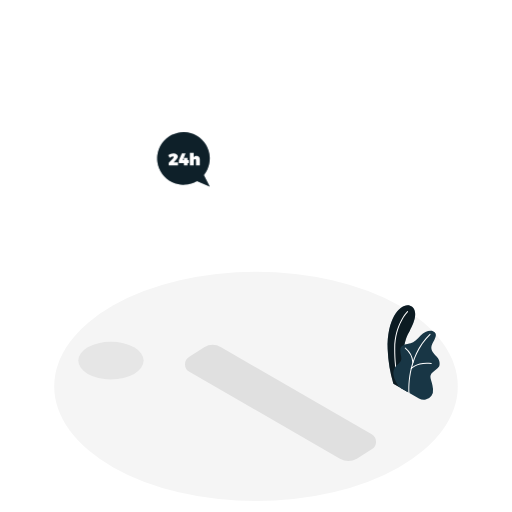
t = 0.00 s
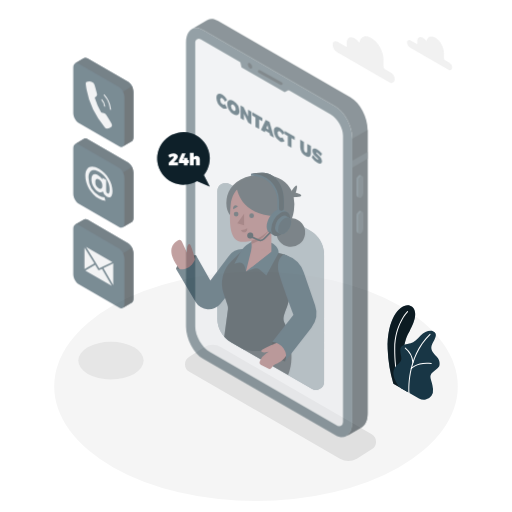
t = 0.42 s
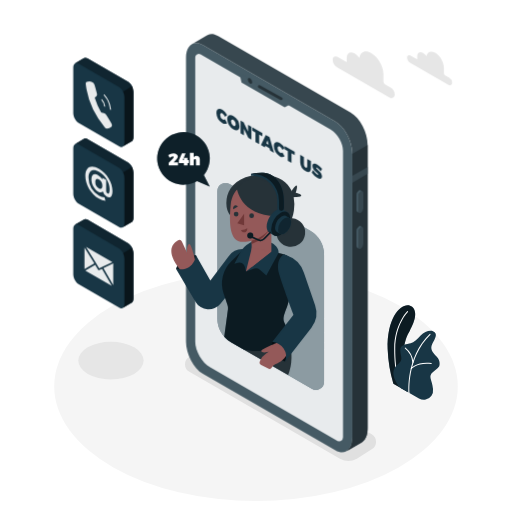
t = 0.83 s
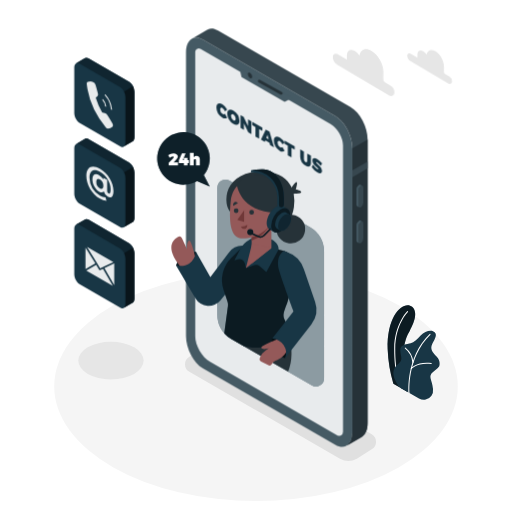
t = 1.25 s
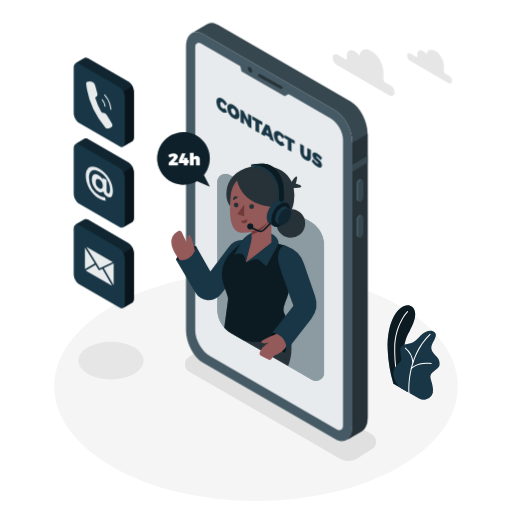
t = 1.67 s
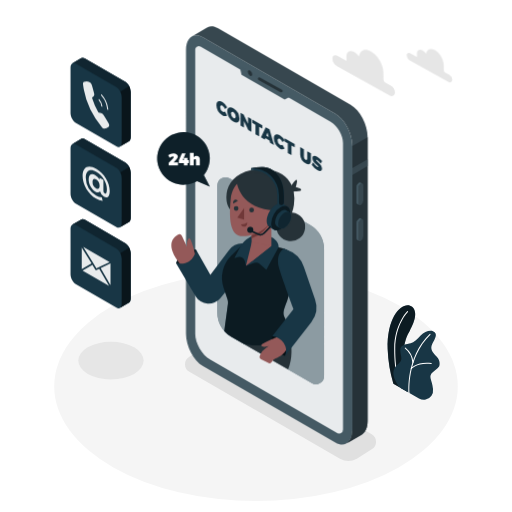
t = 2.08 s

The animated SVG that drew these frames (rendered in a browser with its animation timeline set to each time). Animation: 5 CSS @keyframes rules; one cycle of 2.50 s, repeats indefinitely.

<svg class="animated" id="freepik_stories-contact-us" xmlns="http://www.w3.org/2000/svg" viewBox="0 0 500 500" version="1.1" xmlns:xlink="http://www.w3.org/1999/xlink" xmlns:svgjs="http://svgjs.com/svgjs"><style>svg#freepik_stories-contact-us:not(.animated) .animable {opacity: 0;}svg#freepik_stories-contact-us.animated #freepik--Device--inject-2 {animation: 1s 1 forwards cubic-bezier(.36,-0.01,.5,1.38) slideDown,1.5s Infinite  linear floating;animation-delay: 0s,1s;}svg#freepik_stories-contact-us.animated #freepik--Character--inject-2 {animation: 1s 1 forwards cubic-bezier(.36,-0.01,.5,1.38) fadeIn,1.5s Infinite  linear floating;animation-delay: 0s,1s;}svg#freepik_stories-contact-us.animated #freepik--Icons--inject-2 {animation: 1s 1 forwards cubic-bezier(.36,-0.01,.5,1.38) fadeIn,1.5s Infinite  linear shake;animation-delay: 0s,1s;}svg#freepik_stories-contact-us.animated #freepik--Clouds--inject-2 {animation: 1s 1 forwards cubic-bezier(.36,-0.01,.5,1.38) slideDown,1.5s Infinite  linear wind;animation-delay: 0s,1s;}            @keyframes slideDown {                0% {                    opacity: 0;                    transform: translateY(-30px);                }                100% {                    opacity: 1;                    transform: translateY(0);                }            }                    @keyframes floating {                0% {                    opacity: 1;                    transform: translateY(0px);                }                50% {                    transform: translateY(-10px);                }                100% {                    opacity: 1;                    transform: translateY(0px);                }            }                    @keyframes fadeIn {                0% {                    opacity: 0;                }                100% {                    opacity: 1;                }            }                    @keyframes shake {                10%, 90% {                    transform: translate3d(-1px, 0, 0);                  }                  20%, 80% {                    transform: translate3d(2px, 0, 0);                  }                  30%, 50%, 70% {                    transform: translate3d(-4px, 0, 0);                  }                  40%, 60% {                    transform: translate3d(4px, 0, 0);                  }            }                    @keyframes wind {                0% {                    transform: rotate( 0deg );                }                25% {                    transform: rotate( 1deg );                }                75% {                    transform: rotate( -1deg );                }            }        </style><g id="freepik--Floor--inject-2" class="animable" style="transform-origin: 250px 377.35px;"><ellipse cx="250" cy="377.35" rx="197.05" ry="111.94" style="fill: rgb(245, 245, 245); transform-origin: 250px 377.35px;" id="elt6g0qkz484" class="animable"></ellipse></g><g id="freepik--Shadows--inject-2" class="animable" style="transform-origin: 221.843px 391.992px;"><path d="M332,447.93,184.91,363a8.5,8.5,0,0,1,0-14.73l14.51-9.15a16.5,16.5,0,0,1,16.47,0L363,424.06a8.5,8.5,0,0,1,0,14.73l-14.51,9.14A16.46,16.46,0,0,1,332,447.93Z" style="fill: rgb(224, 224, 224); transform-origin: 273.955px 393.531px;" id="el2bit7wtj5lo" class="animable"></path><ellipse cx="108.35" cy="352.17" rx="31.92" ry="18.33" style="fill: rgb(230, 230, 230); transform-origin: 108.35px 352.17px;" id="elur1r0bg0et" class="animable"></ellipse></g><g id="freepik--Plants--inject-2" class="animable" style="transform-origin: 403.941px 344.214px;"><path d="M384.16,374.7l14,8.05s-7.15-22.47-3.34-45.12c1.44-8.56,4.53-12.81,5.61-15.1s9.45-16.44,2-22.92-24.78,6.55-23.84,41.42A135.23,135.23,0,0,0,384.16,374.7Z" style="fill: #183645; transform-origin: 392.02px 340.378px;" id="eltvigj4rw96i" class="animable"></path><g id="elr8yngnjkqq"><path d="M384.16,374.7l14,8.05s-7.15-22.47-3.34-45.12c1.44-8.56,4.53-12.81,5.61-15.1s9.45-16.44,2-22.92-24.78,6.55-23.84,41.42A135.23,135.23,0,0,0,384.16,374.7Z" style="opacity: 0.5; transform-origin: 392.02px 340.378px;" class="animable" id="el25qq3gtip1x"></path></g><path d="M390.67,378.94a.49.49,0,0,1-.47-.32c-.05-.15-5.4-14.77-5.23-38.27s12.52-36.26,12.64-36.38a.5.5,0,0,1,.71,0,.5.5,0,0,1,0,.71c-.12.12-12.18,12.5-12.35,35.68s5.11,37.78,5.17,37.92a.5.5,0,0,1-.3.64A.47.47,0,0,1,390.67,378.94Z" style="fill: rgb(255, 255, 255); transform-origin: 391.717px 341.382px;" id="elq4c1nc2cg1j" class="animable"></path><path d="M390,378.14l19.14,11a9.21,9.21,0,0,0,12.22-2.63,10,10,0,0,0,1.51-6.65c-.92-9.94-5.24-12.23.05-16.66s6.67-4.74,6.37-9-3.21-6.12-4.59-7.8-5.2-5.2-2.6-10.4,6.15-10.23.77-12.53c-3.21-1.38-8.56.46-12.08,4.28s-6.42,6.57-9.79,7.49-10.39,1.07-10.09,6.88,1.84,7.8.46,10.39C388.77,357.35,377.46,360.1,390,378.14Z" style="fill: #183645; transform-origin: 406.764px 356.718px;" id="el54o1ltmzxh7" class="animable"></path><path d="M399.46,384.06a.52.52,0,0,1-.5-.46c0-.34-2.94-34.66,20.66-57.5a.5.5,0,0,1,.69.72c-23.26,22.51-20.38,56.35-20.35,56.69a.5.5,0,0,1-.45.54Z" style="fill: rgb(255, 255, 255); transform-origin: 409.641px 355.023px;" id="el14fs1394wpaf" class="animable"></path><path d="M403.25,354.52a.5.5,0,0,1-.5-.46,19.64,19.64,0,0,0-7.23-13.73.5.5,0,0,1-.12-.7.49.49,0,0,1,.69-.12A20.37,20.37,0,0,1,403.75,354a.51.51,0,0,1-.46.55Z" style="fill: rgb(255, 255, 255); transform-origin: 399.529px 346.984px;" id="elw3eqg808dqp" class="animable"></path><path d="M401.62,360.41a.5.5,0,0,1-.33-.12.51.51,0,0,1-.05-.71c.24-.28,6.15-6.8,20-5.07a.5.5,0,0,1,.43.56.51.51,0,0,1-.56.44c-13.3-1.67-19.07,4.67-19.13,4.73A.51.51,0,0,1,401.62,360.41Z" style="fill: rgb(255, 255, 255); transform-origin: 411.397px 357.314px;" id="elgf89c1yxohr" class="animable"></path></g><g id="freepik--Device--inject-2" class="animable" style="transform-origin: 270.315px 235.548px;"><path d="M327.52,437.78,198.16,363.09c-9.13-5.27-16.53-19.41-16.53-31.58v-277c0-12.17,7.4-17.76,16.53-12.49l129.36,74.69c9.13,5.27,16.53,19.41,16.53,31.58v277C344.05,437.45,336.65,443.05,327.52,437.78Z" style="fill: rgb(69, 90, 100); transform-origin: 262.84px 239.899px;" id="el7ahp0ocpr2x" class="animable"></path><path d="M342.42,108,213.05,33.31c-3.9-2.25-7.48-2.51-10.31-1.13h0a8.45,8.45,0,0,0-1,.59l-14.5,8.43c2.92-1.75,6.74-1.62,10.93.8l129.36,74.69c9.13,5.27,16.53,19.41,16.53,31.58v277c0,6.44-2.07,11-5.37,13.16L353,430.1h0c3.65-1.94,6-6.69,6-13.5v-277C359,127.41,351.55,113.27,342.42,108Z" style="fill: rgb(55, 71, 79); transform-origin: 273.12px 234.882px;" id="elme51iym9mkc" class="animable"></path><path d="M344.05,148.27v277c0,6.44-2.07,11-5.37,13.16L353,430.1h0c3.65-1.94,6-6.69,6-13.5v-277l-14.9,8.65Z" style="fill: rgb(38, 50, 56); transform-origin: 348.84px 289.015px;" id="eliblosns4dm" class="animable"></path><polygon points="358.95 161.09 344.05 169.69 344.05 176.41 358.95 167.8 358.95 161.09" style="fill: rgb(55, 71, 79); transform-origin: 351.5px 168.75px;" id="ela1qitx8jwzs" class="animable"></polygon><path d="M352.42,205.78h0c-1.33.77-2.41-.05-2.41-1.82V189.51a5.78,5.78,0,0,1,2.41-4.61h0c1.33-.77,2.41,0,2.41,1.82v14.45A5.78,5.78,0,0,1,352.42,205.78Z" style="fill: rgb(55, 71, 79); transform-origin: 352.42px 195.336px;" id="elunrzuiev5pr" class="animable"></path><path d="M350,204V189.51a5.78,5.78,0,0,1,2.41-4.61,1.54,1.54,0,0,1,1.52-.14v0l-1.81-.93h0a1.56,1.56,0,0,0-1.56.12,5.8,5.8,0,0,0-2.42,4.61V203a2.17,2.17,0,0,0,.82,1.93h0l1.89,1v0A2.08,2.08,0,0,1,350,204Z" style="fill: rgb(69, 90, 100); transform-origin: 351.029px 194.803px;" id="elgcwplu6jlvs" class="animable"></path><path d="M352.42,240.75h0c-1.33.77-2.41,0-2.41-1.82V224.48a5.79,5.79,0,0,1,2.41-4.61h0c1.33-.77,2.41,0,2.41,1.83v14.44A5.76,5.76,0,0,1,352.42,240.75Z" style="fill: rgb(55, 71, 79); transform-origin: 352.42px 230.31px;" id="elm982eqrh7vp" class="animable"></path><path d="M350,238.93V224.48a5.79,5.79,0,0,1,2.41-4.61,1.57,1.57,0,0,1,1.52-.14h0l-1.81-.94v0a1.51,1.51,0,0,0-1.56.12,5.77,5.77,0,0,0-2.42,4.61V238a2.16,2.16,0,0,0,.82,1.93h0l1.89,1v0A2.07,2.07,0,0,1,350,238.93Z" style="fill: rgb(69, 90, 100); transform-origin: 351.029px 229.779px;" id="elbjrpaaofv9" class="animable"></path><path d="M323,124.48,195.88,51.06a3.51,3.51,0,0,0-5.26,3V331.51c0,9.26,6.57,20.63,14.59,25.26l124,71.63a3.87,3.87,0,0,0,5.8-3.35V145.31C335.06,137.67,329.64,128.3,323,124.48Z" style="fill: #183645; transform-origin: 262.815px 239.754px;" id="eldbqr62s08qc" class="animable"></path><g id="el8c5izif562l"><path d="M323,124.48,195.88,51.06a3.51,3.51,0,0,0-5.26,3V331.51c0,9.26,6.57,20.63,14.59,25.26l124,71.63a3.87,3.87,0,0,0,5.8-3.35V145.31C335.06,137.67,329.64,128.3,323,124.48Z" style="fill: rgb(255, 255, 255); opacity: 0.9; transform-origin: 262.815px 239.754px;" class="animable" id="elfqz7m2jnbxa"></path></g><polygon points="233.9 70.23 235.87 78.52 278.01 102.82 285.29 98.94 233.9 70.23" style="fill: rgb(69, 90, 100); transform-origin: 259.595px 86.525px;" id="elnbneagbsg4" class="animable"></polygon><path d="M246.29,78.24c0,1.38-1,1.93-2.16,1.25A4.78,4.78,0,0,1,242,75.75c0-1.37,1-1.93,2.16-1.24A4.76,4.76,0,0,1,246.29,78.24Z" style="fill: rgb(38, 50, 56); transform-origin: 244.145px 76.9977px;" id="elf8awnr2l5x5" class="animable"></path><path d="M274.68,95.79a1.41,1.41,0,0,1-.66-.17l-21.52-12a1.35,1.35,0,0,1,1.31-2.36l21.53,12a1.35,1.35,0,0,1-.66,2.53Z" style="fill: rgb(38, 50, 56); transform-origin: 263.934px 88.448px;" id="elrc5erplot1" class="animable"></path><path d="M217.28,108.8c-1.31-.76-2.26-.1-2.26,1.57a5.07,5.07,0,0,0,2.26,4.22,2.38,2.38,0,0,0,2.47,0l2.09,3.78a4.53,4.53,0,0,1-4.75-.23,12.11,12.11,0,0,1-5.78-9.84c0-3.71,2.49-5,5.92-3a13.54,13.54,0,0,1,4.61,5l-2.09,1.66A7.37,7.37,0,0,0,217.28,108.8Z" style="fill: #183645; transform-origin: 216.575px 111.648px;" id="elbsf0kwy3g9q" class="animable"></path><path d="M233.87,121.33c0,3.74-2.53,5-6,3a12.35,12.35,0,0,1-6-10c0-3.74,2.53-5,6-3A12.28,12.28,0,0,1,233.87,121.33Zm-8.29-4.77a5.42,5.42,0,0,0,2.34,4.35c1.24.72,2.24,0,2.24-1.7a5.23,5.23,0,0,0-2.24-4.27C226.66,114.21,225.58,114.83,225.58,116.56Z" style="fill: #183645; transform-origin: 227.87px 117.83px;" id="elyymfuijrlu" class="animable"></path><path d="M237.9,117.36l4.32,9v-6.48l3.27,1.89v12.61l-3-1.74-4.3-8.92v6.44l-3.29-1.9V115.62Z" style="fill: #183645; transform-origin: 240.195px 125px;" id="elw6l9endxcmo" class="animable"></path><path d="M256.18,127.91v3.3l-3.12-1.8v9.32l-3.61-2.09v-9.32l-3.1-1.79v-3.29Z" style="fill: #183645; transform-origin: 251.265px 130.485px;" id="eltae5lg8sw5" class="animable"></path><path d="M263.22,142.81l-4.1-2.37-.56,1.46-3.7-2.14,4.61-9.95,3.71,2.14,4.44,15.18-3.85-2.22Zm-.89-3.5L261.21,135l-1.15,3Z" style="fill: #183645; transform-origin: 261.24px 138.47px;" id="elyjtnoluoh0i" class="animable"></path><path d="M273.35,141.17c-1.31-.75-2.26-.1-2.26,1.58a5.09,5.09,0,0,0,2.26,4.22,2.42,2.42,0,0,0,2.48,0l2.09,3.78a4.59,4.59,0,0,1-4.76-.23,12.11,12.11,0,0,1-5.78-9.85c0-3.71,2.5-5,5.92-3a13.76,13.76,0,0,1,4.62,5l-2.09,1.65A7.53,7.53,0,0,0,273.35,141.17Z" style="fill: #183645; transform-origin: 272.65px 144.019px;" id="elp9wljvl8e9" class="animable"></path><path d="M287.78,146.16v3.29l-3.12-1.8V157l-3.61-2.09v-9.32l-3.1-1.79v-3.29Z" style="fill: #183645; transform-origin: 282.865px 148.755px;" id="elop5loptdhk" class="animable"></path><path d="M298.45,161.64c.89.51,1.57.11,1.57-1.14v-7.27l3.62,2.08v7.27c0,3.35-2,4.35-5.2,2.52a10.3,10.3,0,0,1-5.29-8.57v-7.27l3.62,2.09v7.27A3.71,3.71,0,0,0,298.45,161.64Z" style="fill: #183645; transform-origin: 298.395px 157.632px;" id="elfrx20yn071" class="animable"></path><path d="M309.47,161.68c-.41-.23-.67-.24-.67.14,0,1.58,5.65,3.86,5.65,8.43,0,2.8-2.13,2.81-4.59,1.39a18.27,18.27,0,0,1-5.47-5.17l1.34-2.36a16.08,16.08,0,0,0,4.16,4.36c.53.31.87.31.87-.14,0-1.64-5.66-3.82-5.66-8.25,0-2.52,1.84-3,4.68-1.4a17.42,17.42,0,0,1,4.75,4.23l-1.31,2.42A19.69,19.69,0,0,0,309.47,161.68Z" style="fill: #183645; transform-origin: 309.46px 165.163px;" id="eld6tgcunmykr" class="animable"></path></g><g id="freepik--speech-bubble--inject-2" class="animable" style="transform-origin: 179.174px 155.62px;"><path d="M199.09,170.94a25.69,25.69,0,1,0-6.74,5.83l12.52,5.44Z" style="fill: #183645; transform-origin: 179.174px 155.62px;" id="ell74f838fzl" class="animable"></path><g id="el505gij1p2qa"><path d="M199.09,170.94a25.69,25.69,0,1,0-6.74,5.83l12.52,5.44Z" style="opacity: 0.4; transform-origin: 179.174px 155.62px;" class="animable" id="elcdn3ng6wwat"></path></g><path d="M169.65,153.34c0-.39-.28-.61-.79-.61a5.72,5.72,0,0,0-3.16,1.49l-1.42-2.76a9.08,9.08,0,0,1,5.17-1.82c2.4,0,4.22,1.26,4.22,3.14,0,1.34-1,2.63-2.28,3.92l-1.79,1.77h4.23v2.94h-9.09V159l4.05-4.19A2.73,2.73,0,0,0,169.65,153.34Z" style="fill: rgb(255, 255, 255); transform-origin: 169.055px 155.525px;" id="elv3zqt1jewll" class="animable"></path><path d="M181.23,149.81l-2.76,6.62h1.13V154.2h3.48v2.23h1.32v2.73h-1.32v2.25H179.6v-2.25h-4.95v-2.48l3-6.87Z" style="fill: rgb(255, 255, 255); transform-origin: 179.525px 155.61px;" id="elmd89awmi7po" class="animable"></path><path d="M195.14,155.64v5.77h-3.72v-4.7a1.08,1.08,0,0,0-1.07-1.23c-.73,0-1.19.57-1.19,1.45v4.48h-3.72V149.15h3.72v4.51a3.14,3.14,0,0,1,2.74-1.46A3.17,3.17,0,0,1,195.14,155.64Z" style="fill: rgb(255, 255, 255); transform-origin: 190.296px 155.28px;" id="el3yrejuvcrxb" class="animable"></path></g><g id="freepik--Character--inject-2" class="animable animator-active" style="transform-origin: 241.879px 274.784px;"><path d="M316.44,248.56V372.81a8,8,0,0,1-12,6.94l-66.92-38.64-11.86-6.84A26.95,26.95,0,0,1,212.2,311V186.74a8,8,0,0,1,12-6.94L303,225.29A26.87,26.87,0,0,1,316.44,248.56Z" style="fill: #183645; transform-origin: 264.32px 279.775px;" id="el2io1na0b9on" class="animable"></path><g id="el5rk1f4xdyyg"><path d="M316.44,248.56V372.81a8,8,0,0,1-12,6.94l-66.92-38.64-11.86-6.84A26.95,26.95,0,0,1,212.2,311V186.74a8,8,0,0,1,12-6.94L303,225.29A26.87,26.87,0,0,1,316.44,248.56Z" style="fill: rgb(255, 255, 255); opacity: 0.5; transform-origin: 264.32px 279.775px;" class="animable" id="eledx2pxndb5"></path></g><path d="M277.89,322.08s12.53,20.78,3.48,44.21l-43.88-25.18Z" style="fill: rgb(38, 50, 56); transform-origin: 261.072px 344.185px;" id="elq1bt7w5hzbn" class="animable"></path><g id="eluaf95pjl7c"><circle cx="283.92" cy="226.99" r="14.05" style="fill: rgb(38, 50, 56); transform-origin: 283.92px 226.99px; transform: rotate(-82.98deg);" class="animable" id="elx9wtsbbpnwl"></circle></g><path d="M284,187.59s4.31-7,5.63-6.49-.86,7.18-.86,7.18,6.52,1.36,5.31,3-9.18,1.25-9.18,1.25Z" style="fill: rgb(38, 50, 56); transform-origin: 289.115px 186.822px;" id="elwp2a1vl3cps" class="animable"></path><path d="M287,205.63c-3,22.54-22,22.54-22,22.54L225.2,210.65s-3-2.63-3.92-8.67a26.41,26.41,0,0,1,0-7.46s0-.05,0-.07c1.27-9.48,8.36-19.67,23.8-22.8a50.59,50.59,0,0,1,10.28-1,46.83,46.83,0,0,1,5,.25c12,1.18,20.41,6.78,24.42,15.49a28,28,0,0,1,2,6.15A38.82,38.82,0,0,1,287,205.63Z" style="fill: rgb(38, 50, 56); transform-origin: 254.233px 199.41px;" id="elnjpmudueaa" class="animable"></path><path d="M191.45,249.23s-14.13-.49-19.57,13.28c0,0,6,4.05,13.87,0S191.45,249.23,191.45,249.23Z" style="fill: #183645; transform-origin: 181.802px 256.769px;" id="el3k4nran3bcv" class="animable"></path><g id="elo73oxgpnll"><path d="M191.45,249.23s-14.13-.49-19.57,13.28c0,0,6,4.05,13.87,0S191.45,249.23,191.45,249.23Z" style="opacity: 0.5; transform-origin: 181.802px 256.769px;" class="animable" id="elqmlr9gcs8hi"></path></g><path d="M191.05,255.86s-4-17.38-6.11-17.59-2.52,5.3-2.35,8.41l-5-10.76a2.71,2.71,0,0,0-3.76-1.21c-5,2.75-13.77,11.11,4.72,31.78Z" style="fill: rgb(148, 89, 89); transform-origin: 179.184px 250.431px;" id="elojw81az8dnr" class="animable"></path><path d="M242.25,243.84l-3-.39a17.18,17.18,0,0,0-16,6.72l-17.85,23.76-14-24.7s-1.68,16.8-19.57,13.28l19.21,32.33a14.78,14.78,0,0,0,24.18,1.77l16.44-20.21Z" style="fill: #183645; transform-origin: 207.04px 272.686px;" id="elwx9jimhxpu9" class="animable"></path><path d="M280.35,299.29c-4,10.14-4.44,12.12-2,17.19a64.87,64.87,0,0,1,4,11.64s-18.54,20.78-44.93,13l-11.86-6.84a26.56,26.56,0,0,1-6.58-5.36L222.59,302a9.4,9.4,0,0,0-.42-4.21l-3.79-11.11a30.36,30.36,0,0,1,7.52-31.51l12.74-12.45L272.1,247l5,1.43A14.15,14.15,0,0,1,287.18,264C285.54,275.8,282.86,292.92,280.35,299.29Z" style="fill: #183645; transform-origin: 252.038px 292.792px;" id="el2wr2kxm1huf" class="animable"></path><g id="eltmy20prvzho"><path d="M280.35,299.29c-4,10.14-4.44,12.12-2,17.19a64.87,64.87,0,0,1,4,11.64s-18.54,20.78-44.93,13l-11.86-6.84a26.56,26.56,0,0,1-6.58-5.36L222.59,302a9.4,9.4,0,0,0-.42-4.21l-3.79-11.11a30.36,30.36,0,0,1,7.52-31.51l12.74-12.45L272.1,247l5,1.43A14.15,14.15,0,0,1,287.18,264C285.54,275.8,282.86,292.92,280.35,299.29Z" style="opacity: 0.5; transform-origin: 252.038px 292.792px;" class="animable" id="elrkvjfk8002e"></path></g><path d="M260.17,269l-6.7-5.71a5.37,5.37,0,0,0-5.23-1l-8.1,2.79-1.09-4.54a5.38,5.38,0,0,0-6.72-3.91l-3.51,1,5.94-11.38a21.31,21.31,0,0,1,8.59-8.78l2.33-1.28,19.25,1s7.17,3,7.17,9.75l-11.93,22" style="fill: #183645; transform-origin: 250.46px 252.595px;" id="elmf6rcx1jstf" class="animable"></path><polygon points="265.01 245.72 245.71 260.76 245.71 212.87 265.01 212.87 265.01 245.72" style="fill: rgb(148, 89, 89); transform-origin: 255.36px 236.815px;" id="elvfrtuxbmd8p" class="animable"></polygon><polygon points="246.01 241.77 240.14 265.12 264.93 245.72 246.01 241.77" style="fill: rgb(148, 89, 89); transform-origin: 252.535px 253.445px;" id="elhlafjnmcwz" class="animable"></polygon><path d="M245.71,238.3A33.78,33.78,0,0,0,265,219.94v-7.07h-19.3Z" style="fill: rgb(112, 56, 56); transform-origin: 255.35px 225.585px;" id="eln87hpqvhu4c" class="animable"></path><path d="M249.87,177.38c-7.32,0-22.88,4.08-24.68,23.24s-.06,34,9.82,35.44,32.84-5.73,35.92-30.53S257,177.38,249.87,177.38Z" style="fill: rgb(148, 89, 89); transform-origin: 247.932px 206.808px;" id="elebvqmksxp3f" class="animable"></path><polygon points="238.35 208.73 238.35 220.02 231.73 217.99 238.35 208.73" style="fill: rgb(112, 56, 56); transform-origin: 235.04px 214.375px;" id="el3e44v95btso" class="animable"></polygon><circle cx="245.71" cy="210.68" r="2.3" style="fill: rgb(38, 50, 56); transform-origin: 245.71px 210.68px;" id="elvfboez2fi3e" class="animable"></circle><path d="M232.87,209.08a2.3,2.3,0,1,1-2.3-2.31A2.3,2.3,0,0,1,232.87,209.08Z" style="fill: rgb(38, 50, 56); transform-origin: 230.57px 209.07px;" id="elqy5qej6p1nb" class="animable"></path><path d="M227.76,204.28l4.5-2.67s-1.72-1.79-3.44-.72S227.76,204.28,227.76,204.28Z" style="fill: rgb(38, 50, 56); transform-origin: 229.948px 202.415px;" id="el686pv4vla8f" class="animable"></path><path d="M235.24,224.6a9.75,9.75,0,0,0,6.19-1.66s.43,3.27-2.31,3.89S235.24,224.6,235.24,224.6Z" style="fill: rgb(112, 56, 56); transform-origin: 238.347px 224.929px;" id="elag6gqxrgm7b" class="animable"></path><path d="M231.31,183.9s2.75,26.45,38.72,27.28c0,0,10.87-26.29-10.61-34.83S231.31,183.9,231.31,183.9Z" style="fill: rgb(38, 50, 56); transform-origin: 252.045px 192.516px;" id="el2ees0280odo" class="animable"></path><path d="M280.62,207.22h0l0,0h0l-4.42-2.56h0c-1.68-1-4-.86-6.57.62-5.1,2.94-9.24,10.11-9.24,16,0,2.95,1,5,2.72,6h0l4.34,2.5.25.14.15.09v0c1.64.8,3.83.61,6.24-.78,5.1-3,9.24-10.11,9.24-16C283.3,210.25,282.27,208.19,280.62,207.22Z" style="fill: #183645; transform-origin: 271.86px 217.25px;" id="ellb5y5atom8" class="animable"></path><g id="elzniog9y33ae"><ellipse cx="274.06" cy="218.51" rx="13.06" ry="7.54" style="fill: #183645; transform-origin: 274.06px 218.51px; transform: rotate(-60deg);" class="animable" id="elxme0z7y4as"></ellipse></g><g id="ellwdzlk2n75j"><ellipse cx="274.06" cy="218.51" rx="13.06" ry="7.54" style="opacity: 0.5; transform-origin: 274.06px 218.51px; transform: rotate(-60deg);" class="animable" id="el9dk0hwxlrvp"></ellipse></g><path d="M282.39,212.77h0l-3-1.75h0c-1.14-.68-2.73-.59-4.49.42a14,14,0,0,0-6.32,10.95c0,2,.71,3.43,1.86,4.09h0l3,1.71a1,1,0,0,0,.17.1l.1.06h0a4.6,4.6,0,0,0,4.28-.54,14,14,0,0,0,6.32-10.94C284.23,214.84,283.53,213.43,282.39,212.77Z" style="fill: #183645; transform-origin: 276.445px 219.615px;" id="elx1rj81ga4f8" class="animable"></path><path d="M284.23,216.85a14,14,0,0,1-6.32,10.94c-3.5,2-6.33.38-6.33-3.65a13.94,13.94,0,0,1,6.33-10.94C281.4,211.18,284.23,212.81,284.23,216.85Z" style="fill: #183645; transform-origin: 277.905px 220.49px;" id="el3r1fh2nadbn" class="animable"></path><g id="elvnsthpa142i"><path d="M284.23,216.85a14,14,0,0,1-6.32,10.94c-3.5,2-6.33.38-6.33-3.65a13.94,13.94,0,0,1,6.33-10.94C281.4,211.18,284.23,212.81,284.23,216.85Z" style="opacity: 0.3; transform-origin: 277.905px 220.49px;" class="animable" id="el9vxag6pt66g"></path></g><path d="M266.89,172.22a16.64,16.64,0,0,0-10-3.47H256a53.89,53.89,0,0,0-10.93,1c.66,0,1.32,0,2,0h-2v1.86h1.86a24.71,24.71,0,0,1,23.87,24.73v7.87a2.22,2.22,0,0,0,2.45,2.21l.23,0,2-.62h0a1.86,1.86,0,0,1-.41.08,2.45,2.45,0,0,0,2.12-2.48v-7.3C277.17,182.89,271.46,175.79,266.89,172.22Z" style="fill: #183645; transform-origin: 261.13px 187.589px;" id="elteqw8faou1" class="animable"></path><path d="M254.3,235.51a5.75,5.75,0,0,1-2.39-.52l-6.25-2.89a.75.75,0,1,1,.62-1.36l6.25,2.89a4.22,4.22,0,0,0,4.82-.9l6-6.2a.75.75,0,0,1,1.06,0,.76.76,0,0,1,0,1.06l-6,6.2A5.69,5.69,0,0,1,254.3,235.51Z" style="fill: #183645; transform-origin: 254.894px 230.91px;" id="elq57twu4ldtn" class="animable"></path><g id="el8et1hhydsxr"><path d="M254.3,235.51a5.75,5.75,0,0,1-2.39-.52l-6.25-2.89a.75.75,0,1,1,.62-1.36l6.25,2.89a4.22,4.22,0,0,0,4.82-.9l6-6.2a.75.75,0,0,1,1.06,0,.76.76,0,0,1,0,1.06l-6,6.2A5.69,5.69,0,0,1,254.3,235.51Z" style="opacity: 0.5; transform-origin: 254.894px 230.91px;" class="animable" id="el80ft9lrpog"></path></g><path d="M247.3,230a2.92,2.92,0,1,1-2.92-2.92A2.92,2.92,0,0,1,247.3,230Z" style="fill: #183645; transform-origin: 244.38px 230px;" id="elp7kkgm2eebj" class="animable"></path><g id="elku9t47kh1n"><path d="M247.3,230a2.92,2.92,0,1,1-2.92-2.92A2.92,2.92,0,0,1,247.3,230Z" style="opacity: 0.5; transform-origin: 244.38px 230px;" class="animable" id="elztnyfv337v"></path></g><path d="M277.17,196.1v7.3a2.45,2.45,0,0,1-2.12,2.48,2.36,2.36,0,0,1-2.61-2.35V196.1a26.29,26.29,0,0,0-27.36-26.31,53.89,53.89,0,0,1,10.93-1h.87a16.64,16.64,0,0,1,10,3.47C271.46,175.79,277.17,182.89,277.17,196.1Z" style="fill: #183645; transform-origin: 261.125px 187.34px;" id="el3vvl3yy3dya" class="animable"></path><g id="elu8315iyht3"><path d="M277.17,196.1v7.3a2.45,2.45,0,0,1-2.12,2.48,2.36,2.36,0,0,1-2.61-2.35V196.1a26.29,26.29,0,0,0-27.36-26.31,53.89,53.89,0,0,1,10.93-1h.87a16.64,16.64,0,0,1,10,3.47C271.46,175.79,277.17,182.89,277.17,196.1Z" style="opacity: 0.5; transform-origin: 261.125px 187.34px;" class="animable" id="elry2nennrd6"></path></g><path d="M265.93,333.67S261.09,347,278.39,353c0,0,5.65-8.3,0-15.09S265.93,333.67,265.93,333.67Z" style="fill: #183645; transform-origin: 273.104px 343.1px;" id="elniarxxzn64" class="animable"></path><g id="el31m7b3m0p8r"><path d="M265.93,333.67S261.09,347,278.39,353c0,0,5.65-8.3,0-15.09S265.93,333.67,265.93,333.67Z" style="opacity: 0.7; transform-origin: 273.104px 343.1px;" class="animable" id="elofed5qpnsdp"></path></g><path d="M272,334.28s-16.9,6.19-16.81,8.59,7.18.76,7.18.76l-2.59,1.7a15.84,15.84,0,0,0-6.05,7.38h0a2.92,2.92,0,0,0,1.34,3.65l6.42,3.4a3.07,3.07,0,0,0,4.19-1.35h0a6,6,0,0,1,3.51-3c3.49-1.16,10-4.5,12.61-13.64Z" style="fill: rgb(148, 89, 89); transform-origin: 267.663px 347.199px;" id="elw5i1mb7bwe" class="animable"></path><path d="M277.07,248.41s-9,5-4.22,20.18,13.75,38.73,13.75,38.73l-20.67,26.35A15.82,15.82,0,0,1,277,340.31,14,14,0,0,1,278.39,353l25.66-33a23.25,23.25,0,0,0,3.64-21.83l-11-32.12a26.88,26.88,0,0,0-17-16.81Z" style="fill: #183645; transform-origin: 287.44px 300.705px;" id="elck3hkod6sb" class="animable"></path></g><g id="freepik--Icons--inject-2" class="animable" style="transform-origin: 100.88px 178.741px;"><path d="M125.15,158.74l-39.77-23a3.35,3.35,0,0,0-3.17-.35h0a1.92,1.92,0,0,0-.31.18l-8.65,5.07.06,0c-1.09.62-1.78,2.06-1.78,4.12V189c0,3.74,2.27,8.09,5.08,9.71l39.77,23a3.18,3.18,0,0,0,3.5.15.18.18,0,0,0-.07.05l8.59-5h0c1.12-.6,1.83-2.06,1.83-4.15V168.45C130.23,164.71,128,160.36,125.15,158.74Z" style="fill: #183645; transform-origin: 100.88px 178.728px;" id="elp05y08bmg7n" class="animable"></path><path d="M128.81,162.93a10.12,10.12,0,0,0-3.66-4.19l-39.77-23a3.35,3.35,0,0,0-3.17-.35h0a1.92,1.92,0,0,0-.31.18l-8.65,5.07a3.24,3.24,0,0,1,3.36.25l39.77,23a10.3,10.3,0,0,1,3.75,4.38h0Z" style="fill: #183645; transform-origin: 101.03px 151.707px;" id="elw08ph1g5mfp" class="animable"></path><path d="M121.46,217.82c0,2-.64,3.39-1.65,4l8.59-5h0c1.12-.6,1.83-2.06,1.83-4.15V168.45a12.51,12.51,0,0,0-1.42-5.52l-8.68,5.34h0a12.49,12.49,0,0,1,1.33,5.33Z" style="fill: #183645; transform-origin: 125.02px 192.375px;" id="el0ve1jsfjkg7i" class="animable"></path><g id="elmu0nmg71acc"><path d="M128.81,162.93a10.12,10.12,0,0,0-3.66-4.19l-39.77-23a3.35,3.35,0,0,0-3.17-.35h0a1.92,1.92,0,0,0-.31.18l-8.65,5.07a3.24,3.24,0,0,1,3.36.25l39.77,23a10.3,10.3,0,0,1,3.75,4.38h0Z" style="opacity: 0.3; transform-origin: 101.03px 151.707px;" class="animable" id="el3z51q407s1d"></path></g><g id="elw9cg81181ks"><path d="M121.46,217.82c0,2-.64,3.39-1.65,4l8.59-5h0c1.12-.6,1.83-2.06,1.83-4.15V168.45a12.51,12.51,0,0,0-1.42-5.52l-8.68,5.34h0a12.49,12.49,0,0,1,1.33,5.33Z" style="opacity: 0.6; transform-origin: 125.02px 192.375px;" class="animable" id="elp64t4g5hyrd"></path></g><path d="M109.8,186.27c0,5.73-2.27,7.68-5.67,5.71a8,8,0,0,1-3.8-5c-1,1.23-2.55,1.31-4.73.05-3.58-2.07-6.4-7-6.4-11.79s2.79-6.44,6.4-4.36a11,11,0,0,1,4.26,4.57v-1.89l3.77,2.18v10.36a3,3,0,0,0,1.33,2.81c1.27.74,2.05-.51,2.05-4.22,0-6.49-4.16-13.37-10.31-16.92s-10.3-1.08-10.3,5.6a21,21,0,0,0,10.19,17.53,11.88,11.88,0,0,0,5.46,1.74l.89,3.45A14.21,14.21,0,0,1,96.59,194c-8-4.63-13.29-13.95-13.29-22.39s5.34-11.5,13.4-6.84C104.49,169.26,109.8,178.25,109.8,186.27Zm-9.88-4.81a7.34,7.34,0,0,0-3.47-6.35c-2-1.17-3.43-.35-3.43,2.37a7.39,7.39,0,0,0,3.43,6.39C98.45,185,99.92,184.27,99.92,181.46Z" style="fill: #183645; transform-origin: 96.55px 179.341px;" id="elku9tuyxfb1a" class="animable"></path><g id="el6uhcjh88crb"><g style="opacity: 0.9; transform-origin: 96.55px 179.341px;" class="animable" id="ellthd04mpuzb"><path d="M109.8,186.27c0,5.73-2.27,7.68-5.67,5.71a8,8,0,0,1-3.8-5c-1,1.23-2.55,1.31-4.73.05-3.58-2.07-6.4-7-6.4-11.79s2.79-6.44,6.4-4.36a11,11,0,0,1,4.26,4.57v-1.89l3.77,2.18v10.36a3,3,0,0,0,1.33,2.81c1.27.74,2.05-.51,2.05-4.22,0-6.49-4.16-13.37-10.31-16.92s-10.3-1.08-10.3,5.6a21,21,0,0,0,10.19,17.53,11.88,11.88,0,0,0,5.46,1.74l.89,3.45A14.21,14.21,0,0,1,96.59,194c-8-4.63-13.29-13.95-13.29-22.39s5.34-11.5,13.4-6.84C104.49,169.26,109.8,178.25,109.8,186.27Zm-9.88-4.81a7.34,7.34,0,0,0-3.47-6.35c-2-1.17-3.43-.35-3.43,2.37a7.39,7.39,0,0,0,3.43,6.39C98.45,185,99.92,184.27,99.92,181.46Z" style="fill: rgb(255, 255, 255); transform-origin: 96.55px 179.341px;" id="elnygy3y2j2bg" class="animable"></path></g></g><path d="M125.15,237.52l-39.77-23a3.31,3.31,0,0,0-3.17-.34h0a1.92,1.92,0,0,0-.31.18l-8.65,5.07.06,0c-1.09.62-1.78,2.06-1.78,4.11v44.22c0,3.75,2.27,8.09,5.08,9.71l39.77,23a3.16,3.16,0,0,0,3.5.15l-.07.06,8.59-5.05h0c1.12-.59,1.83-2,1.83-4.15V247.22C130.23,243.48,128,239.14,125.15,237.52Z" style="fill: #183645; transform-origin: 100.88px 257.501px;" id="elgxk16l5c385" class="animable"></path><path d="M128.81,241.71a10.06,10.06,0,0,0-3.66-4.19l-39.77-23a3.31,3.31,0,0,0-3.17-.34h0a1.92,1.92,0,0,0-.31.18l-8.65,5.07a3.23,3.23,0,0,1,3.36.24l39.77,23a10.27,10.27,0,0,1,3.75,4.39h0Z" style="fill: #183645; transform-origin: 101.03px 230.492px;" id="elmmk5crrnc1" class="animable"></path><path d="M121.46,296.59c0,2-.64,3.39-1.65,4.05l8.59-5.05h0c1.12-.59,1.83-2,1.83-4.15V247.22a12.47,12.47,0,0,0-1.42-5.51l-8.68,5.34h0a12.45,12.45,0,0,1,1.33,5.32Z" style="fill: #183645; transform-origin: 125.02px 271.175px;" id="elatlvteoolc5" class="animable"></path><g id="eln0a4zggnp1"><path d="M128.81,241.71a10.06,10.06,0,0,0-3.66-4.19l-39.77-23a3.31,3.31,0,0,0-3.17-.34h0a1.92,1.92,0,0,0-.31.18l-8.65,5.07a3.23,3.23,0,0,1,3.36.24l39.77,23a10.27,10.27,0,0,1,3.75,4.39h0Z" style="opacity: 0.3; transform-origin: 101.03px 230.492px;" class="animable" id="el6r2z52r1r5b"></path></g><g id="elhv5q1bcxqj6"><path d="M121.46,296.59c0,2-.64,3.39-1.65,4.05l8.59-5.05h0c1.12-.59,1.83-2,1.83-4.15V247.22a12.47,12.47,0,0,0-1.42-5.51l-8.68,5.34h0a12.45,12.45,0,0,1,1.33,5.32Z" style="opacity: 0.6; transform-origin: 125.02px 271.175px;" class="animable" id="elawbr1ysn08"></path></g><polygon points="92.05 257.29 82.46 241.71 82.46 262.82 92.05 257.29" style="fill: #183645; transform-origin: 87.255px 252.265px;" id="elakt7rez1cxn" class="animable"></polygon><polygon points="100.96 261.78 110.53 278.35 110.53 257.27 100.96 261.78" style="fill: #183645; transform-origin: 105.745px 267.81px;" id="el7lhg5u1jasx" class="animable"></polygon><path d="M83.91,241l9.85,16a.63.63,0,0,1,.11.12.28.28,0,0,1,0,.12L96.8,262l2.48-1.17a.69.69,0,0,1,.13-.11.75.75,0,0,1,.32-.1l10-4.69Z" style="fill: #183645; transform-origin: 96.82px 251.5px;" id="el0h7c1nhlbzzq" class="animable"></path><path d="M99.51,262.46l-2.68,1.26a.75.75,0,0,1-.33.07.8.8,0,0,1-.69-.38l-2.93-4.76-9.62,5.56,25.89,14.94Z" style="fill: #183645; transform-origin: 96.205px 268.9px;" id="elz6r7exkul5" class="animable"></path><g id="elskden27ny1e"><g style="opacity: 0.9; transform-origin: 96.495px 260.075px;" class="animable" id="eld119mml0n1t"><polygon points="92.05 257.29 82.46 241.71 82.46 262.82 92.05 257.29" style="fill: rgb(255, 255, 255); transform-origin: 87.255px 252.265px;" id="el8g54s83ktdw" class="animable"></polygon><polygon points="100.96 261.78 110.53 278.35 110.53 257.27 100.96 261.78" style="fill: rgb(255, 255, 255); transform-origin: 105.745px 267.81px;" id="elx5133wimcpq" class="animable"></polygon><path d="M83.91,241l9.85,16a.63.63,0,0,1,.11.12.28.28,0,0,1,0,.12L96.8,262l2.48-1.17a.69.69,0,0,1,.13-.11.75.75,0,0,1,.32-.1l10-4.69Z" style="fill: rgb(255, 255, 255); transform-origin: 96.82px 251.5px;" id="eldxxef8hxup5" class="animable"></path><path d="M99.51,262.46l-2.68,1.26a.75.75,0,0,1-.33.07.8.8,0,0,1-.69-.38l-2.93-4.76-9.62,5.56,25.89,14.94Z" style="fill: rgb(255, 255, 255); transform-origin: 96.205px 268.9px;" id="elm4pzt3p2io" class="animable"></path></g></g><path d="M125.15,80,85.38,57a3.31,3.31,0,0,0-3.17-.34h0a1.92,1.92,0,0,0-.31.18l-8.65,5.07.06,0c-1.09.61-1.78,2.06-1.78,4.11v44.22c0,3.74,2.27,8.09,5.08,9.71l39.77,23a3.16,3.16,0,0,0,3.5.15l-.07.05,8.59-5h0c1.12-.59,1.83-2,1.83-4.15V89.67C130.23,85.93,128,81.58,125.15,80Z" style="fill: #183645; transform-origin: 100.88px 99.9808px;" id="elyfb1qkumox" class="animable"></path><path d="M128.81,84.16a10.09,10.09,0,0,0-3.66-4.2L85.38,57a3.31,3.31,0,0,0-3.17-.34h0a1.92,1.92,0,0,0-.31.18l-8.65,5.07a3.23,3.23,0,0,1,3.36.24l39.77,23a10.27,10.27,0,0,1,3.75,4.39h0Z" style="fill: #183645; transform-origin: 101.03px 72.9722px;" id="elhsq7l6svfc" class="animable"></path><path d="M121.46,139c0,2-.64,3.39-1.65,4l8.59-5h0c1.12-.59,1.83-2,1.83-4.15V89.67a12.47,12.47,0,0,0-1.42-5.51l-8.68,5.34h0a12.45,12.45,0,0,1,1.33,5.32Z" style="fill: #183645; transform-origin: 125.02px 113.58px;" id="elg3ufdc9wvpt" class="animable"></path><g id="elrw5bckhagnp"><path d="M128.81,84.16a10.09,10.09,0,0,0-3.66-4.2L85.38,57a3.31,3.31,0,0,0-3.17-.34h0a1.92,1.92,0,0,0-.31.18l-8.65,5.07a3.23,3.23,0,0,1,3.36.24l39.77,23a10.27,10.27,0,0,1,3.75,4.39h0Z" style="opacity: 0.3; transform-origin: 101.03px 72.9722px;" class="animable" id="elpd3g0za3519"></path></g><g id="elbol0k65et4t"><path d="M121.46,139c0,2-.64,3.39-1.65,4l8.59-5h0c1.12-.59,1.83-2,1.83-4.15V89.67a12.47,12.47,0,0,0-1.42-5.51l-8.68,5.34h0a12.45,12.45,0,0,1,1.33,5.32Z" style="opacity: 0.6; transform-origin: 125.02px 113.58px;" class="animable" id="eliajri4aja7r"></path></g><path d="M108.45,120c-1.53-2.52-3.07-5-4.6-7.54a3.92,3.92,0,0,0-2.41-2c-.74-.15-1.48-.32-2.24-.54a1.38,1.38,0,0,1-.65-.56,63.22,63.22,0,0,1-5.93-13.6.75.75,0,0,1,.08-.61c.47-.47,1-.9,1.48-1.32s.73-1.39.38-2.65c-.74-2.67-1.45-5.34-2.19-8a4.38,4.38,0,0,0-2.86-3.32,8.09,8.09,0,0,0-4.9.18c-.61.23-.93.78-.94,1.73.26,1.83.43,3.64.78,5.5q3.7,20.12,17.8,37a2.85,2.85,0,0,0,2.23,1.28,6.72,6.72,0,0,0,4.23-1.63C109.6,123.12,109.51,121.7,108.45,120Z" style="fill: #183645; transform-origin: 96.4936px 102.557px;" id="elk1n6vauuhvo" class="animable"></path><path d="M108.33,106.37A21.24,21.24,0,0,0,106,98.13a24.35,24.35,0,0,0-3.75-5.51c-.39-.44-.72-.58-.92-.25s0,.8.38,1.23l.39.45a21.07,21.07,0,0,1,5,11.33,4,4,0,0,0,.09.91,2.43,2.43,0,0,0,.59.91c.21.15.45,0,.62,0C108.34,106.79,108.35,106.58,108.33,106.37Z" style="fill: #183645; transform-origin: 104.826px 99.7274px;" id="elor1ljthuy1" class="animable"></path><path d="M99.27,98.16a8.45,8.45,0,0,1,2.17,5,3.18,3.18,0,0,0,.31.81c.61.5.91.33.91-.3a11,11,0,0,0-2.81-6.41c-.38-.39-.69-.51-.87-.18A1,1,0,0,0,99.27,98.16Z" style="fill: #183645; transform-origin: 100.793px 100.575px;" id="elfedrtkuuhhk" class="animable"></path><g id="eldqb035g7no8"><g style="opacity: 0.9; transform-origin: 96.4936px 102.557px;" class="animable" id="elwgq1pw9xevj"><path d="M108.45,120c-1.53-2.52-3.07-5-4.6-7.54a3.92,3.92,0,0,0-2.41-2c-.74-.15-1.48-.32-2.24-.54a1.38,1.38,0,0,1-.65-.56,63.22,63.22,0,0,1-5.93-13.6.75.75,0,0,1,.08-.61c.47-.47,1-.9,1.48-1.32s.73-1.39.38-2.65c-.74-2.67-1.45-5.34-2.19-8a4.38,4.38,0,0,0-2.86-3.32,8.09,8.09,0,0,0-4.9.18c-.61.23-.93.78-.94,1.73.26,1.83.43,3.64.78,5.5q3.7,20.12,17.8,37a2.85,2.85,0,0,0,2.23,1.28,6.72,6.72,0,0,0,4.23-1.63C109.6,123.12,109.51,121.7,108.45,120Z" style="fill: rgb(255, 255, 255); transform-origin: 96.4936px 102.557px;" id="elj9uxqkf8cja" class="animable"></path><path d="M108.33,106.37A21.24,21.24,0,0,0,106,98.13a24.35,24.35,0,0,0-3.75-5.51c-.39-.44-.72-.58-.92-.25s0,.8.38,1.23l.39.45a21.07,21.07,0,0,1,5,11.33,4,4,0,0,0,.09.91,2.43,2.43,0,0,0,.59.91c.21.15.45,0,.62,0C108.34,106.79,108.35,106.58,108.33,106.37Z" style="fill: rgb(255, 255, 255); transform-origin: 104.826px 99.7274px;" id="ellndy536mus" class="animable"></path><path d="M99.27,98.16a8.45,8.45,0,0,1,2.17,5,3.18,3.18,0,0,0,.31.81c.61.5.91.33.91-.3a11,11,0,0,0-2.81-6.41c-.38-.39-.69-.51-.87-.18A1,1,0,0,0,99.27,98.16Z" style="fill: rgb(255, 255, 255); transform-origin: 100.793px 100.575px;" id="el0vhz9errimp" class="animable"></path></g></g></g><g id="freepik--Clouds--inject-2" class="animable" style="transform-origin: 383.195px 71.0679px;"><path d="M329.2,53.48l9.37,5.33V55.49c0-.23,0-.47,0-.7s0-.45,0-.67V54h0c.34-4.39,3.67-6.08,7.73-3.73a15.14,15.14,0,0,1,4.62,4.43c.91-6,5.78-8.12,11.67-4.73,6.54,3.78,11.84,13,11.84,20.52v7.1A3.24,3.24,0,0,0,376,80.42l5.52,3.23a8,8,0,0,1,3.92,6.86,3.27,3.27,0,0,1-4.91,2.83L329.34,63.75A9,9,0,0,1,324.86,56,2.9,2.9,0,0,1,329.2,53.48Z" style="fill: rgb(230, 230, 230); transform-origin: 355.15px 71.0679px;" id="el318izdlmdhc" class="animable"></path><path d="M400.63,52.09,407.44,56V53.56c0-.17,0-.34,0-.51s0-.33,0-.49V52.5h0c.25-3.19,2.67-4.42,5.62-2.71A11,11,0,0,1,416.42,53c.67-4.34,4.21-5.91,8.49-3.44,4.76,2.75,8.61,9.43,8.61,14.92v5.17a2.34,2.34,0,0,0,1.16,2l4,2.35a5.78,5.78,0,0,1,2.85,5A2.38,2.38,0,0,1,438,81.08L400.73,59.56a6.51,6.51,0,0,1-3.25-5.63A2.11,2.11,0,0,1,400.63,52.09Z" style="fill: rgb(230, 230, 230); transform-origin: 419.505px 64.8823px;" id="elmftkq3x6yx9" class="animable"></path></g><defs>     <filter id="active" height="200%">         <feMorphology in="SourceAlpha" result="DILATED" operator="dilate" radius="2"></feMorphology>                <feFlood flood-color="#32DFEC" flood-opacity="1" result="PINK"></feFlood>        <feComposite in="PINK" in2="DILATED" operator="in" result="OUTLINE"></feComposite>        <feMerge>            <feMergeNode in="OUTLINE"></feMergeNode>            <feMergeNode in="SourceGraphic"></feMergeNode>        </feMerge>    </filter>    <filter id="hover" height="200%">        <feMorphology in="SourceAlpha" result="DILATED" operator="dilate" radius="2"></feMorphology>                <feFlood flood-color="#ff0000" flood-opacity="0.5" result="PINK"></feFlood>        <feComposite in="PINK" in2="DILATED" operator="in" result="OUTLINE"></feComposite>        <feMerge>            <feMergeNode in="OUTLINE"></feMergeNode>            <feMergeNode in="SourceGraphic"></feMergeNode>        </feMerge>            <feColorMatrix type="matrix" values="0   0   0   0   0                0   1   0   0   0                0   0   0   0   0                0   0   0   1   0 "></feColorMatrix>    </filter></defs></svg>